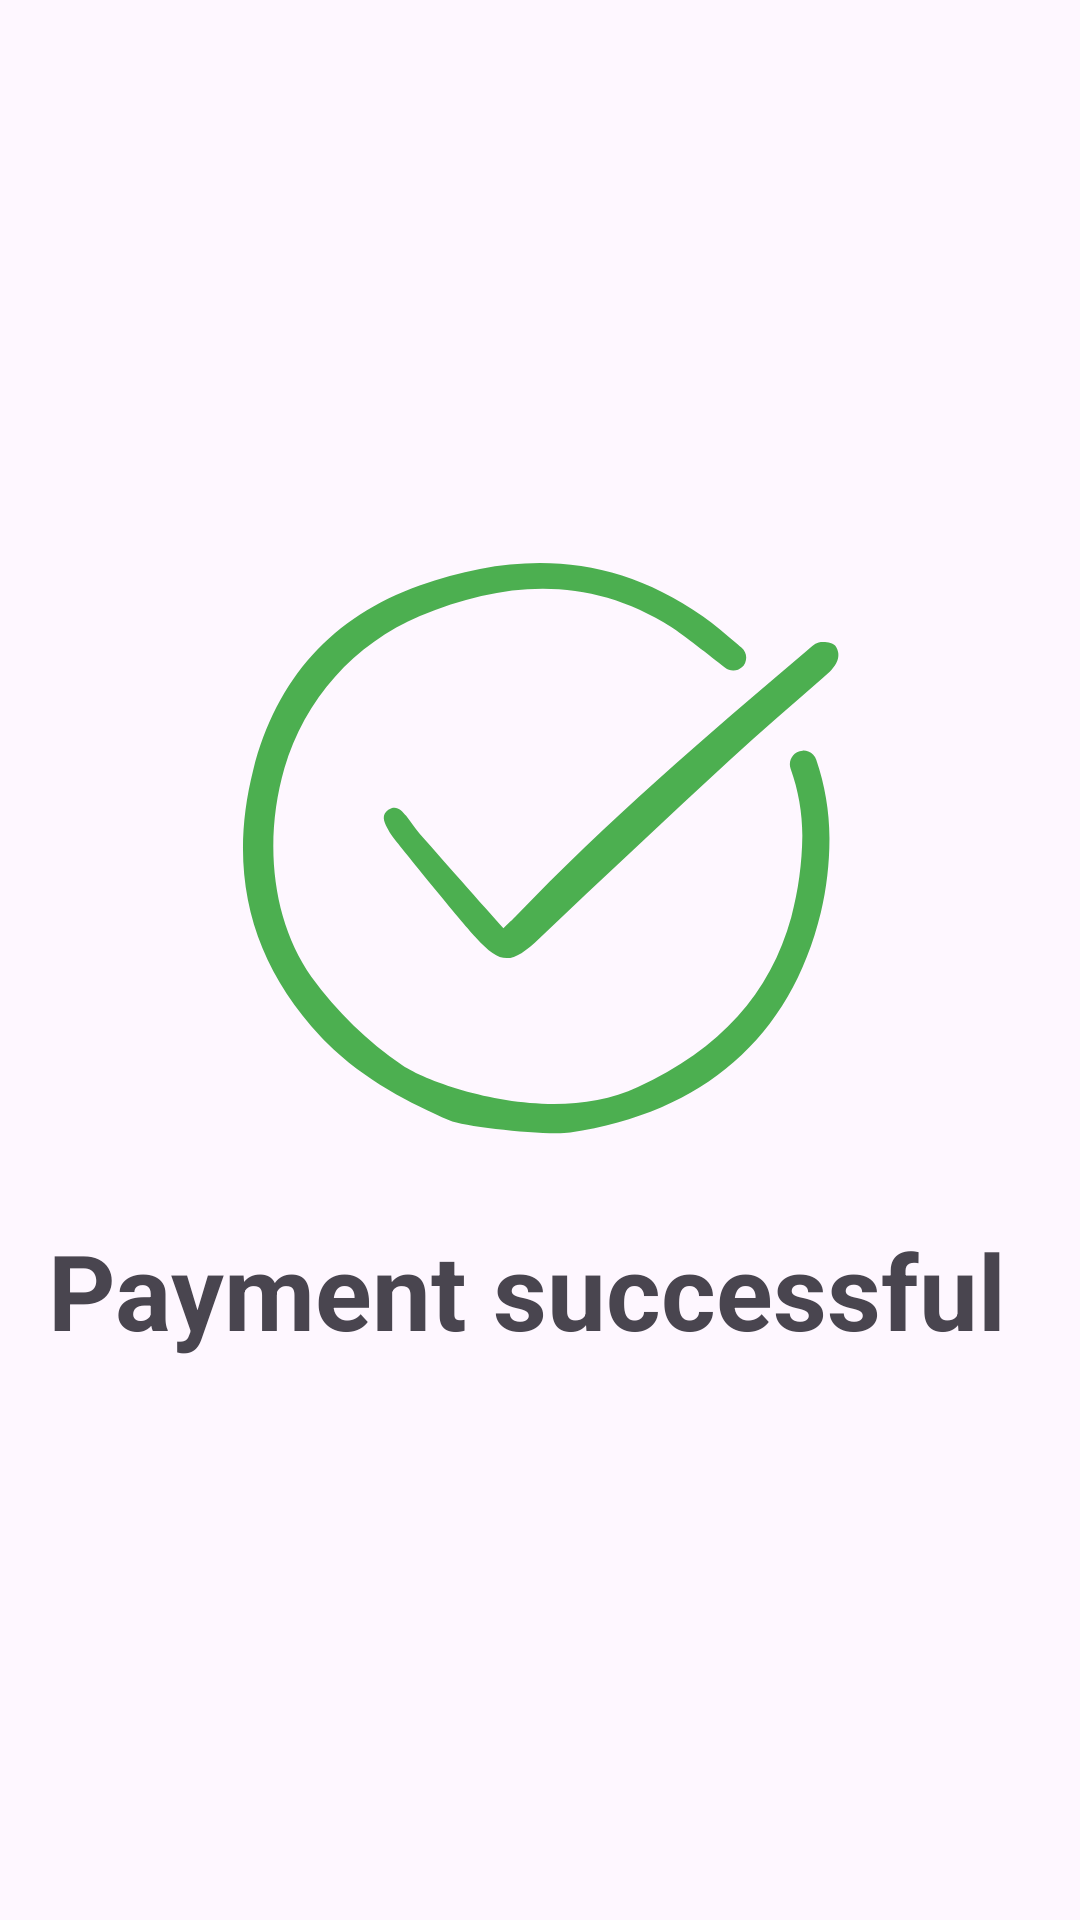

Android layout source for this screen:
<!-- AndroidManifest.xml: application theme Theme.UBERAPPCLONE -->
<!-- res/layout/activity_payment_splash.xml -->
<?xml version="1.0" encoding="utf-8"?>
<LinearLayout
    android:layout_width="match_parent"
    android:layout_height="match_parent"
    xmlns:android="http://schemas.android.com/apk/res/android"
    android:orientation="vertical"
    android:gravity="center">

    <ImageView
        android:layout_width="200dp"
        android:layout_height="200dp"
        android:src="@drawable/paydone">
    </ImageView>
    <TextView
        android:layout_width="wrap_content"
        android:layout_height="wrap_content"
        android:text="Payment successful "
        android:textSize="35sp"
        android:textStyle="bold"
        android:layout_marginTop="20dp">
    </TextView>
</LinearLayout>
<!-- resources referenced by this layout -->
<resources>
  <!-- drawable paydone: vector/xml drawable (drawable, 2396 chars, omitted) -->
  <style name="Theme.UBERAPPCLONE" parent="Base.Theme.UBERAPPCLONE" />
  <style name="Base.Theme.UBERAPPCLONE" parent="Theme.Material3.DayNight.NoActionBar">
          
          
      </style>
</resources>
